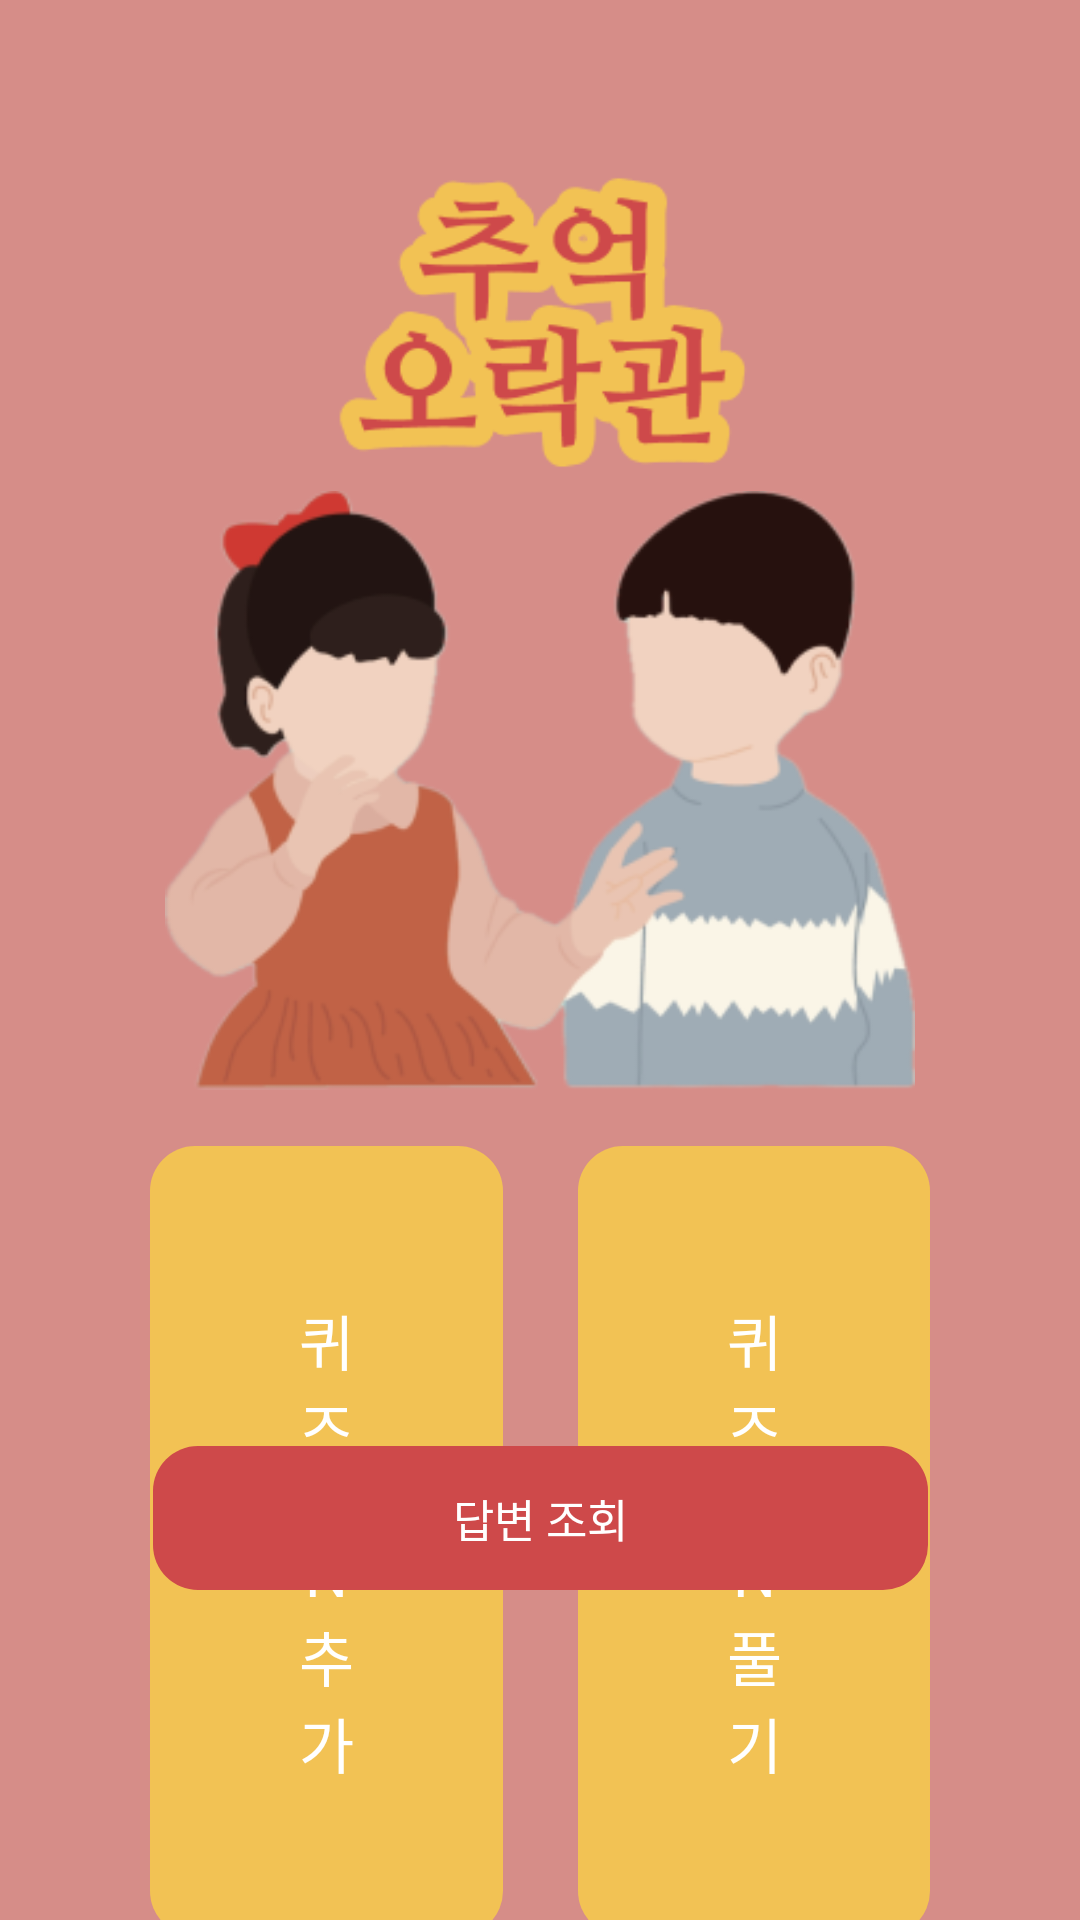

Layout XML and referenced resources for this Android screen:
<!-- AndroidManifest.xml: application theme Theme.Cokothon_TEAM10 -->
<!-- res/layout/activity_main.xml -->
<?xml version="1.0" encoding="utf-8"?>
<layout xmlns:android="http://schemas.android.com/apk/res/android"
    xmlns:app="http://schemas.android.com/apk/res-auto"
    xmlns:tools="http://schemas.android.com/tools">

    <data>

    </data>

    <androidx.constraintlayout.widget.ConstraintLayout
        android:layout_width="match_parent"
        android:layout_height="match_parent"
        android:background="@color/coral"
        tools:context=".presentation.MainActivity">

        <ImageView
            android:id="@+id/iv_app_name"
            android:layout_marginTop="10dp"
            android:layout_width="200dp"
            android:layout_height="200dp"
            android:src="@drawable/img_app_name"
            app:layout_constraintEnd_toEndOf="parent"
            app:layout_constraintStart_toStartOf="parent"
            app:layout_constraintTop_toTopOf="parent" />

        <ImageView
            android:id="@+id/iv_app_image"
            android:layout_width="250dp"
            android:layout_height="wrap_content"
            android:src="@drawable/img_app_image"
            app:layout_constraintTop_toTopOf="parent"
            android:layout_marginTop="150dp"
            app:layout_constraintEnd_toEndOf="parent"
            app:layout_constraintStart_toStartOf="parent" />

        <LinearLayout
            android:layout_width="match_parent"
            android:layout_height="wrap_content"
            android:layout_marginTop="5dp"
            android:orientation="horizontal"
            android:paddingHorizontal="50dp"
            app:layout_constraintEnd_toEndOf="parent"
            app:layout_constraintStart_toStartOf="parent"
            app:layout_constraintTop_toBottomOf="@id/iv_app_image">

            <android.widget.Button
                android:id="@+id/btn_create_question"
                android:layout_width="wrap_content"
                android:layout_height="wrap_content"
                android:layout_weight="1"
                android:background="@drawable/shape_main_btn_rectangle"
                android:backgroundTint="@color/yellow"
                android:fontFamily="@font/eulyoo1945_regular"
                android:padding="50dp"
                android:text="퀴즈\n추가"
                android:textColor="@color/white"
                android:textSize="20sp"
                app:layout_constraintStart_toStartOf="parent" />

            <View
                android:layout_width="25dp"
                android:layout_height="match_parent" />

            <android.widget.Button
                android:id="@+id/btn_answer_question"
                android:layout_width="wrap_content"
                android:layout_height="wrap_content"
                android:layout_weight="1"
                android:background="@drawable/shape_main_btn_rectangle"
                android:backgroundTint="@color/yellow"
                android:fontFamily="@font/eulyoo1945_regular"
                android:padding="50dp"
                android:text="퀴즈\n풀기"
                android:textColor="@color/white"
                android:textSize="20sp" />

        </LinearLayout>

        <android.widget.Button
            android:id="@+id/btn_check_answer"
            android:layout_width="wrap_content"
            android:layout_height="wrap_content"
            android:layout_marginBottom="110dp"
            android:background="@drawable/shape_main_btn_rectangle"
            android:backgroundTint="@color/red"
            android:fontFamily="@font/eulyoo1945_regular"
            android:paddingHorizontal="100dp"
            android:text="답변 조회"
            android:textColor="@color/white"
            android:textSize="15sp"
            app:layout_constraintBottom_toBottomOf="parent"
            app:layout_constraintEnd_toEndOf="parent"
            app:layout_constraintStart_toStartOf="parent" />

    </androidx.constraintlayout.widget.ConstraintLayout>
</layout>
<!-- resources referenced by this layout -->
<resources>
  <color name="coral">#FFD68D88</color>
  <color name="red">#FFCE494A</color>
  <color name="white">#FFFFFFFF</color>
  <color name="yellow">#FFF2C254</color>
  <!-- drawable img_app_image: png bitmap (drawable, 34389 bytes) -->
  <!-- drawable img_app_name: png bitmap (drawable, 9419 bytes) -->
  <!-- drawable shape_main_btn_rectangle (drawable) -->
  <?xml version="1.0" encoding="utf-8"?>
  <shape xmlns:android="http://schemas.android.com/apk/res/android"
      android:shape="rectangle">
      <solid android:color="@color/light_yellow" />
      <corners android:radius="15dp" />
  </shape>
  <style name="Theme.Cokothon_TEAM10" parent="Base.Theme.Cokothon_TEAM10" />
  <style name="Base.Theme.Cokothon_TEAM10" parent="Theme.Material3.DayNight.NoActionBar">
          
          
      </style>
</resources>
